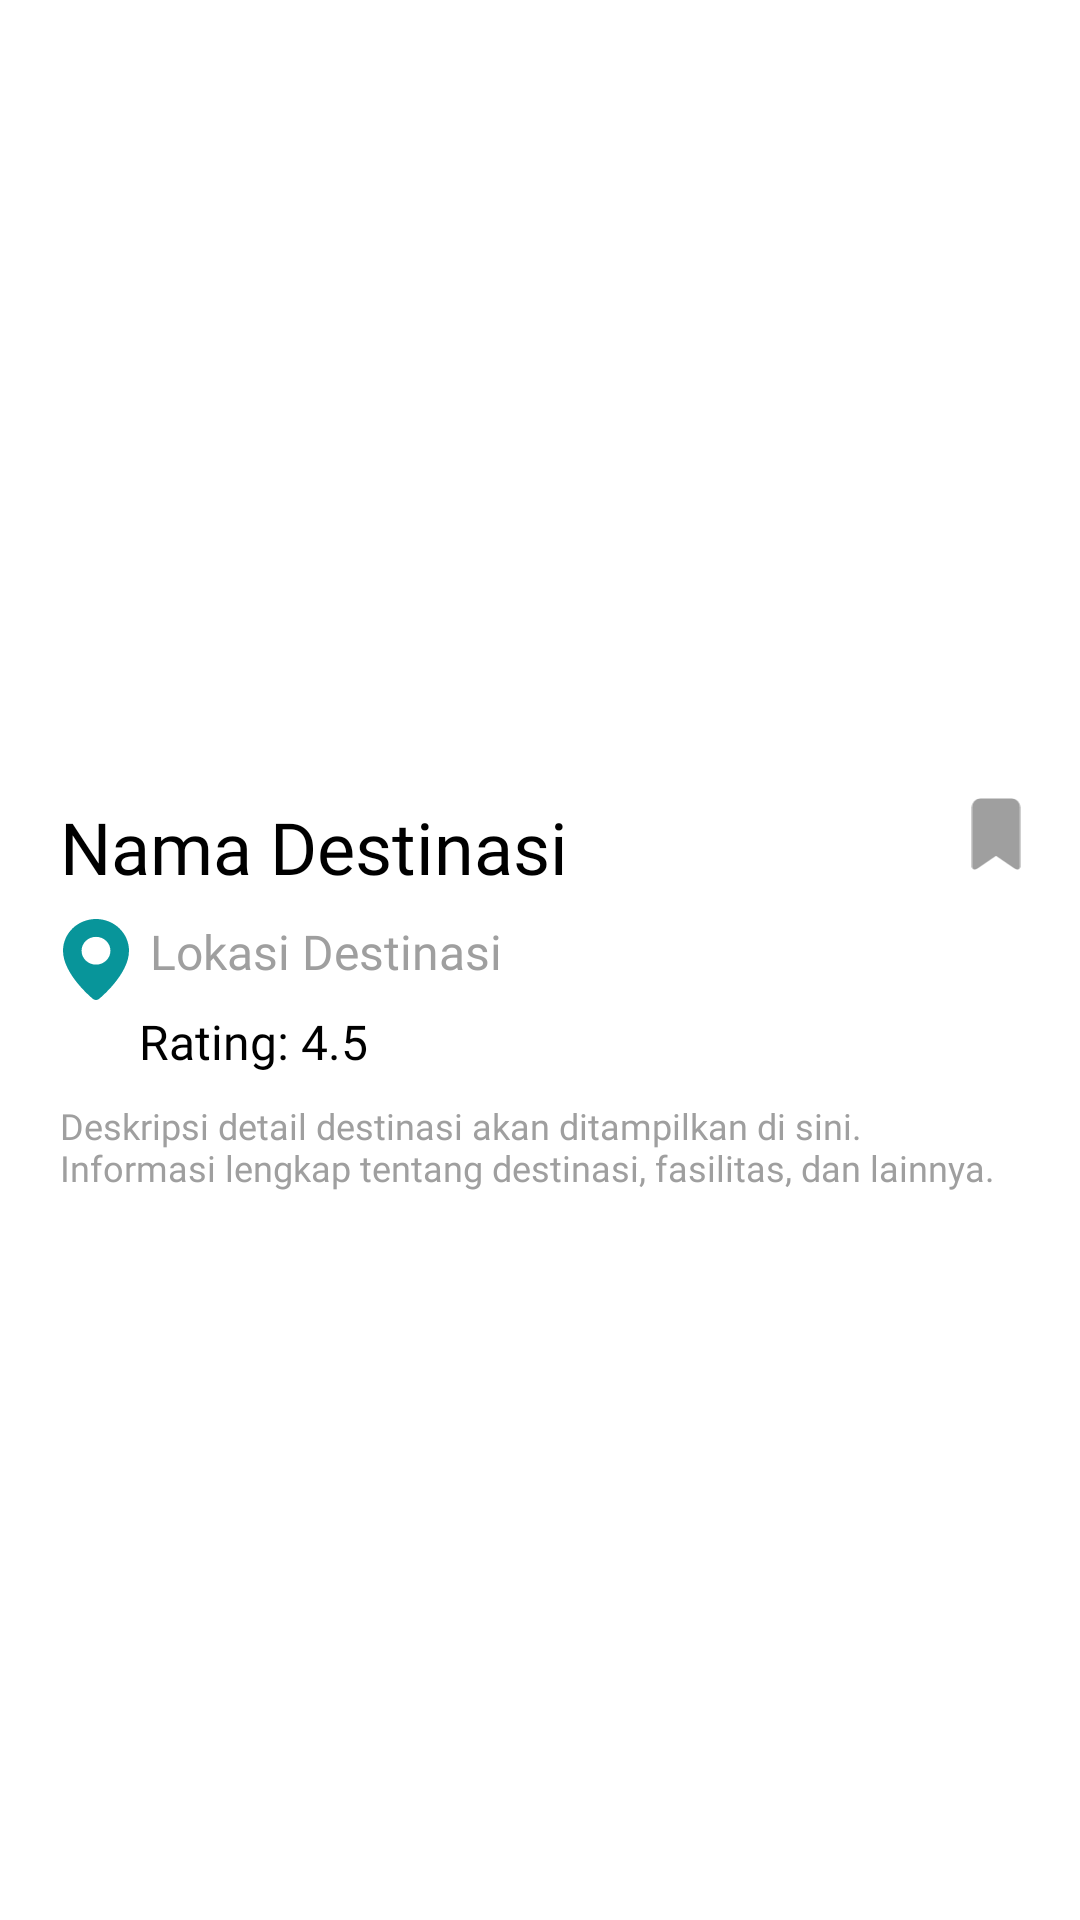

The Android layout XML behind this screen, and the referenced resources:
<!-- AndroidManifest.xml: application theme Theme.Design.NoActionBar -->
<!-- res/layout/activity_detail_destinasi.xml -->
<ScrollView
    xmlns:android="http://schemas.android.com/apk/res/android"
    xmlns:app="http://schemas.android.com/apk/res-auto"
    android:layout_width="match_parent"
    android:layout_height="match_parent"
    android:background="@color/white">

    <RelativeLayout
        android:layout_width="match_parent"
        android:layout_height="wrap_content">

        
        <ImageView
            android:id="@+id/imageViewDetail"
            android:layout_width="match_parent"
            android:layout_height="250dp"
            android:scaleType="centerCrop"
           />

        
        <ImageView
            android:id="@+id/icon_back"
            android:layout_width="24dp"
            android:layout_height="24dp"
            android:layout_alignParentStart="true"
            android:layout_marginTop="16dp"
            android:layout_marginStart="16dp"
            android:src="@drawable/icon_back2"
            />

        
        <View
            android:id="@+id/view_detailtip"
            android:layout_width="match_parent"
            android:layout_height="wrap_content"
            android:layout_below="@id/imageViewDetail"
            android:background="@drawable/view_home" />

        
        <TextView
            android:id="@+id/textViewNameDetail"
            android:layout_width="wrap_content"
            android:layout_height="wrap_content"
            android:layout_below="@id/imageViewDetail"
            android:layout_marginStart="20dp"
            android:layout_marginTop="16dp"
            android:fontFamily="@font/poppinsmedium"
            android:textSize="24sp"
            android:textColor="@color/black"
            android:text="Nama Destinasi" />

        
        <ImageView
            android:id="@+id/icon_lokasi"
            android:layout_width="24dp"
            android:layout_height="27dp"
            android:layout_below="@id/textViewNameDetail"
            android:layout_marginStart="20dp"
            android:layout_marginTop="8dp"
            android:src="@drawable/icon_lokasi"/>

        

        

        

        <TextView
            android:id="@+id/textViewLocationDetail"
            android:layout_width="wrap_content"
            android:layout_height="wrap_content"
            android:layout_below="@+id/textViewNameDetail"
            android:layout_alignBaseline="@id/icon_lokasi"
            android:layout_marginStart="6dp"
            android:layout_marginTop="8dp"
            android:layout_toEndOf="@id/icon_lokasi"
            android:fontFamily="@font/poppinsregular"
            android:text="Lokasi Destinasi"
            android:textColor="@color/font_colour"
            android:textSize="16sp" />

        <TextView
            android:id="@+id/textViewRatingDetail"
            android:layout_width="wrap_content"
            android:layout_height="wrap_content"
            android:layout_below="@id/icon_lokasi"
            android:layout_alignStart="@id/textViewLocationDetail"
            android:layout_marginStart="-4dp"
            android:layout_marginTop="3dp"
            android:fontFamily="@font/poppinsregular"
            android:text="Rating: 4.5"
            android:textColor="@color/black"
            android:textSize="16sp" />

        <ImageView
            android:id="@+id/img_favoritsaya"
            android:layout_width="24dp"
            android:layout_height="24dp"
            android:layout_alignParentEnd="true"
            android:layout_below="@id/imageViewDetail"
            android:layout_marginTop="16dp"
            android:layout_marginEnd="16dp"
            android:src="@drawable/icon_favoritsaya"
            />

        
        <TextView
            android:id="@+id/textViewDeskripsiDetail"
            android:layout_width="wrap_content"
            android:layout_height="229dp"
            android:layout_below="@id/textViewRatingDetail"
            android:layout_marginStart="20dp"
            android:layout_marginTop="9dp"
            android:layout_marginEnd="20dp"
            android:fontFamily="@font/poppinsregular"
            android:text="Deskripsi detail destinasi akan ditampilkan di sini. Informasi lengkap tentang destinasi, fasilitas, dan lainnya."
            android:textColor="@color/font_colour"
            android:textSize="12sp" />

        

        

        <androidx.recyclerview.widget.RecyclerView
            android:id="@+id/recyclerViewReviews"
            android:layout_width="match_parent"
            android:layout_height="134dp"
            android:layout_below="@id/textViewDeskripsiDetail"
            android:layout_marginTop="44dp"
            android:padding="8dp" />

        <TextView
            android:id="@+id/textViewLihatSelengkapnya"
            android:layout_width="wrap_content"
            android:layout_height="wrap_content"
            android:layout_below="@id/recyclerViewReviews"
            android:layout_alignEnd="@+id/recyclerViewReviews"
            android:layout_marginTop="29dp"
            android:layout_marginEnd="85dp"
            android:clickable="true"
            android:focusable="true"
            android:fontFamily="@font/poppinsbold"
            android:padding="8dp"
            android:text="Lihat Ulasan Selengkapnya"
            android:textColor="@color/primary_colour"
            android:textSize="16sp"
            android:textStyle="bold" />

    </RelativeLayout>
</ScrollView>
<!-- resources referenced by this layout -->
<resources>
  <color name="black">#FF000000</color>
  <color name="font_colour">#9F9F9F</color>
  <color name="primary_colour">#08959A</color>
  <color name="white">#FFFFFFFF</color>
  <!-- drawable icon_back2 (drawable) -->
  <vector xmlns:android="http://schemas.android.com/apk/res/android"
      android:width="15dp"
      android:height="24dp"
      android:viewportWidth="15"
      android:viewportHeight="24">
    <path
        android:pathData="M0.759,13.76C0.273,13.289 0,12.65 0,11.985C0,11.319 0.273,10.681 0.759,10.21L10.538,0.735C11.025,0.264 11.685,-0 12.373,0C12.713,0 13.05,0.065 13.365,0.191C13.68,0.318 13.966,0.503 14.207,0.736C14.447,0.969 14.638,1.246 14.769,1.551C14.899,1.856 14.966,2.183 14.966,2.513C14.966,2.842 14.899,3.169 14.768,3.474C14.638,3.779 14.446,4.055 14.206,4.289L6.26,11.985L14.207,19.681C14.455,19.912 14.653,20.189 14.789,20.496C14.925,20.802 14.997,21.132 15,21.465C15.003,21.799 14.938,22.129 14.807,22.438C14.677,22.747 14.485,23.028 14.241,23.264C13.998,23.499 13.708,23.686 13.39,23.813C13.071,23.939 12.729,24.003 12.385,24C12.041,23.997 11.7,23.928 11.384,23.797C11.067,23.665 10.781,23.474 10.542,23.234L0.755,13.76H0.759Z"
        android:fillColor="#ffffff"
        android:fillType="evenOdd"/>
  </vector>
  <!-- drawable icon_favoritsaya (drawable) -->
  <vector xmlns:android="http://schemas.android.com/apk/res/android"
      android:width="32dp"
      android:height="47dp"
      android:viewportWidth="32"
      android:viewportHeight="47">
    <path
        android:pathData="M1,9.198C1,6.329 1,4.894 1.545,3.798C2.024,2.833 2.789,2.05 3.73,1.558C4.8,1 6.2,1 9,1H23C25.8,1 27.2,1 28.27,1.558C29.211,2.05 29.976,2.833 30.455,3.798C31,4.894 31,6.329 31,9.198V43.283C31,44.528 31,45.151 30.747,45.491C30.638,45.64 30.499,45.762 30.339,45.849C30.18,45.937 30.003,45.988 29.823,45.999C29.405,46.024 28.9,45.678 27.89,44.989L16,36.866L4.11,44.987C3.1,45.678 2.595,46.024 2.175,45.999C1.995,45.987 1.819,45.936 1.659,45.849C1.5,45.761 1.361,45.639 1.253,45.491C1,45.151 1,44.528 1,43.283V9.198Z"
        android:strokeLineJoin="round"
        android:strokeWidth="1.5"
        android:fillColor="#9F9F9F"
        android:strokeColor="#9F9F9F"
        android:strokeLineCap="round"/>
    <path
        android:pathData="M1,9.198C1,6.329 1,4.894 1.545,3.798C2.024,2.833 2.789,2.05 3.73,1.558C4.8,1 6.2,1 9,1H23C25.8,1 27.2,1 28.27,1.558C29.211,2.05 29.976,2.833 30.455,3.798C31,4.894 31,6.329 31,9.198V43.283C31,44.528 31,45.151 30.747,45.491C30.638,45.64 30.499,45.762 30.339,45.849C30.18,45.937 30.003,45.988 29.823,45.999C29.405,46.024 28.9,45.678 27.89,44.989L16,36.866L4.11,44.987C3.1,45.678 2.595,46.024 2.175,45.999C1.995,45.987 1.819,45.936 1.659,45.849C1.5,45.761 1.361,45.639 1.253,45.491C1,45.151 1,44.528 1,43.283V9.198Z"
        android:strokeAlpha="0.5"
        android:fillColor="#9F9F9F"
        android:fillAlpha="0.5"/>
  </vector>
  <!-- drawable icon_lokasi (drawable) -->
  <vector xmlns:android="http://schemas.android.com/apk/res/android"
      android:width="28dp"
      android:height="34dp"
      android:viewportWidth="28"
      android:viewportHeight="34">
    <path
        android:pathData="M12.708,33.538C12.708,33.538 0,23.35 0,13.326C0,9.792 1.475,6.402 4.101,3.903C6.726,1.404 10.287,0 14,0C17.713,0 21.274,1.404 23.899,3.903C26.525,6.402 28,9.792 28,13.326C28,23.35 15.292,33.538 15.292,33.538C14.585,34.157 13.421,34.151 12.708,33.538ZM14,19.156C14.804,19.156 15.601,19.005 16.344,18.712C17.087,18.419 17.762,17.99 18.331,17.448C18.9,16.907 19.351,16.264 19.659,15.557C19.967,14.849 20.125,14.091 20.125,13.326C20.125,12.56 19.967,11.802 19.659,11.095C19.351,10.387 18.9,9.745 18.331,9.203C17.762,8.662 17.087,8.233 16.344,7.94C15.601,7.647 14.804,7.496 14,7.496C12.375,7.496 10.818,8.11 9.669,9.203C8.52,10.297 7.875,11.78 7.875,13.326C7.875,14.872 8.52,16.355 9.669,17.448C10.818,18.542 12.375,19.156 14,19.156Z"
        android:fillColor="#08959A"
        android:fillType="evenOdd"/>
  </vector>
</resources>
